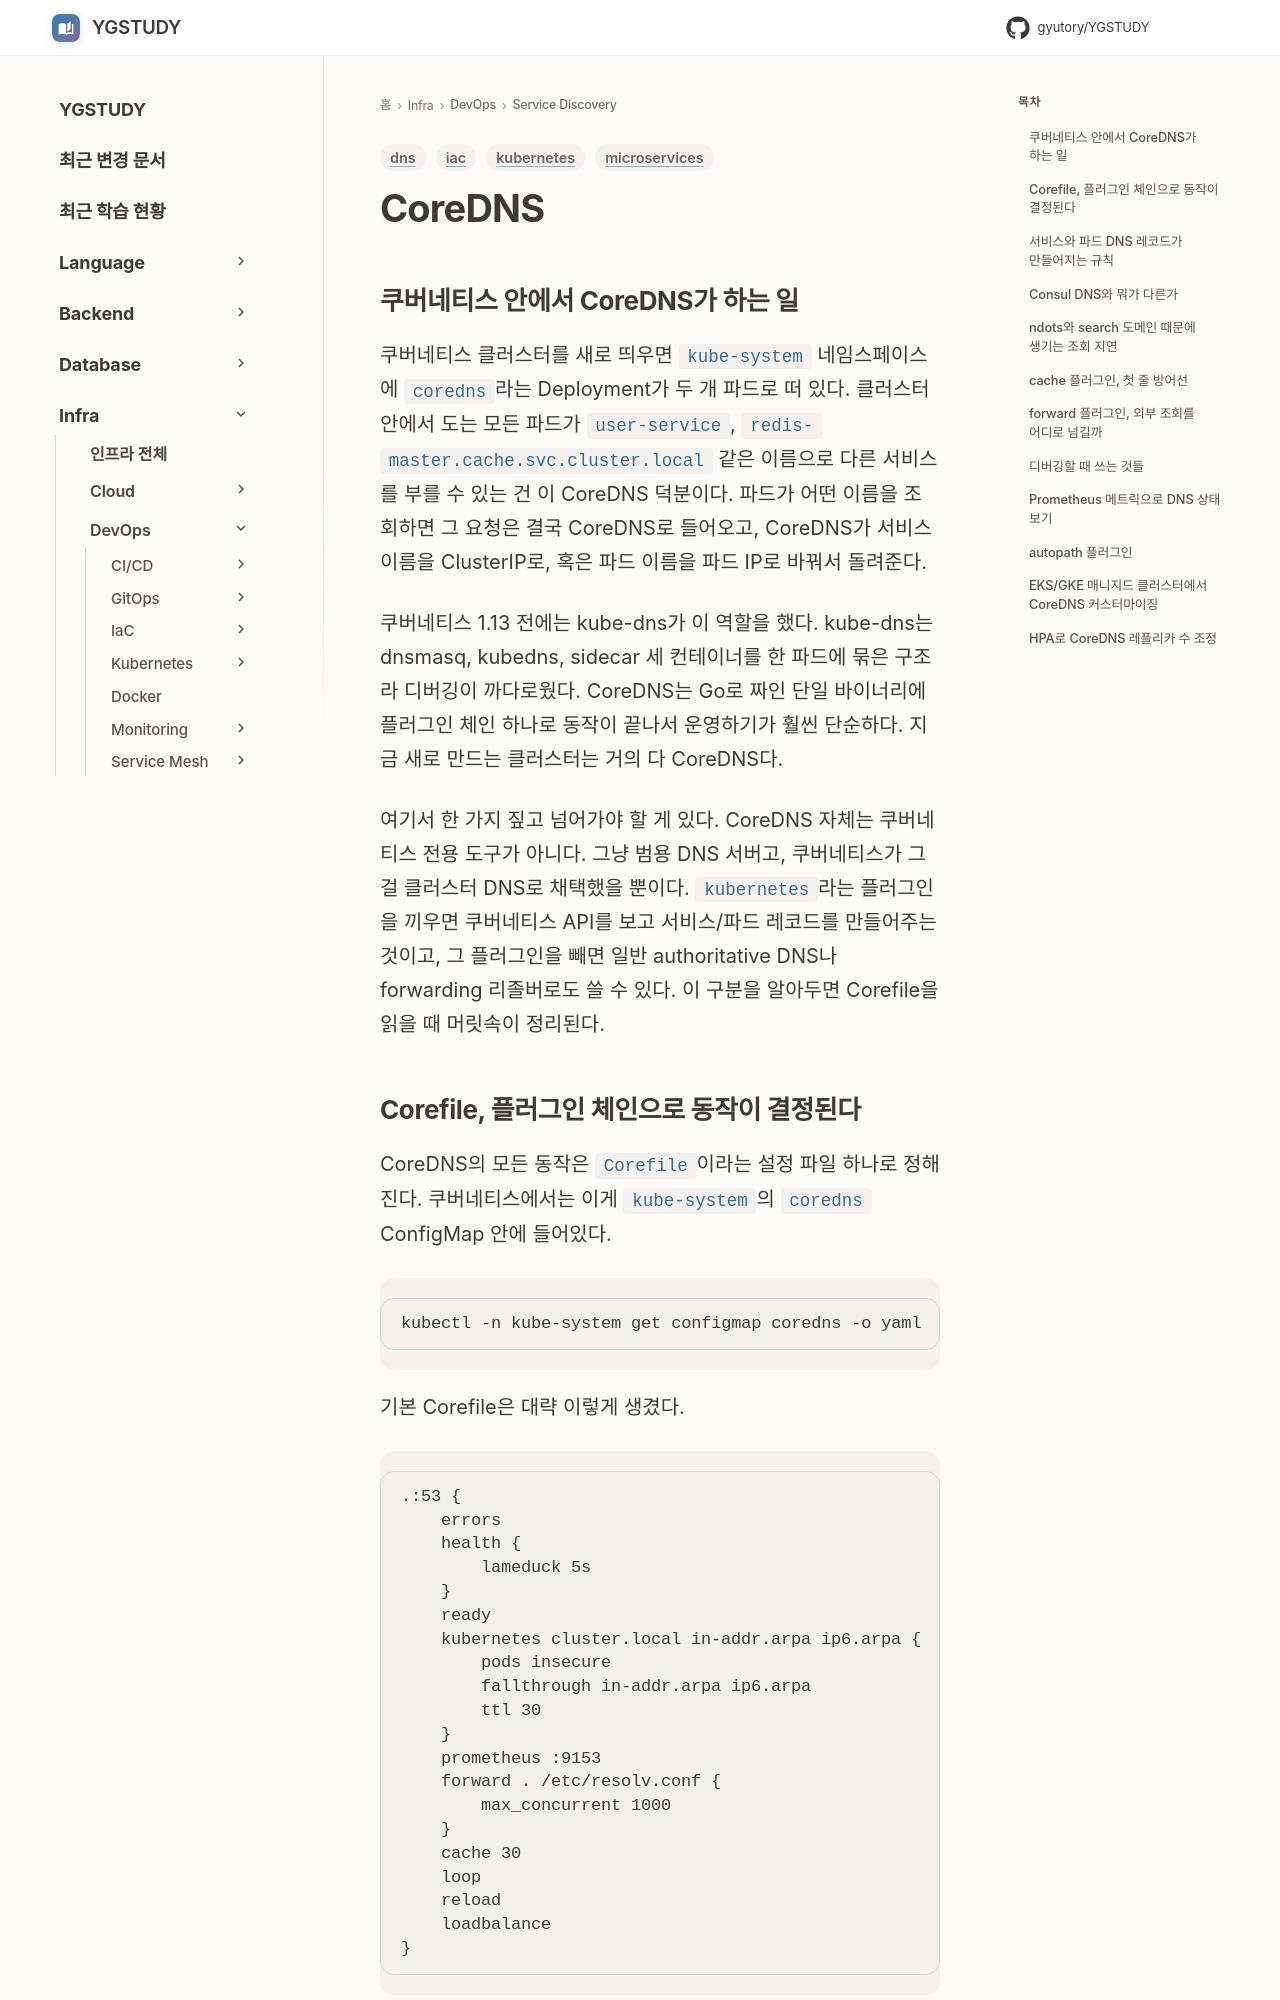

repository: GYUTORY/YGSTUDY · page: DevOps/Service_Discovery/Core_DNS/index.html · generator: mkdocs

---
title: CoreDNS
tags: [iac, microservices, kubernetes, dns]
updated: 2026-07-12
---

# CoreDNS

## 쿠버네티스 안에서 CoreDNS가 하는 일

쿠버네티스 클러스터를 새로 띄우면 `kube-system` 네임스페이스에 `coredns`라는 Deployment가 두 개 파드로 떠 있다. 클러스터 안에서 도는 모든 파드가 `user-service`, `redis-master.cache.svc.cluster.local` 같은 이름으로 다른 서비스를 부를 수 있는 건 이 CoreDNS 덕분이다. 파드가 어떤 이름을 조회하면 그 요청은 결국 CoreDNS로 들어오고, CoreDNS가 서비스 이름을 ClusterIP로, 혹은 파드 이름을 파드 IP로 바꿔서 돌려준다.

쿠버네티스 1.13 전에는 kube-dns가 이 역할을 했다. kube-dns는 dnsmasq, kubedns, sidecar 세 컨테이너를 한 파드에 묶은 구조라 디버깅이 까다로웠다. CoreDNS는 Go로 짜인 단일 바이너리에 플러그인 체인 하나로 동작이 끝나서 운영하기가 훨씬 단순하다. 지금 새로 만드는 클러스터는 거의 다 CoreDNS다.

여기서 한 가지 짚고 넘어가야 할 게 있다. CoreDNS 자체는 쿠버네티스 전용 도구가 아니다. 그냥 범용 DNS 서버고, 쿠버네티스가 그걸 클러스터 DNS로 채택했을 뿐이다. `kubernetes`라는 플러그인을 끼우면 쿠버네티스 API를 보고 서비스/파드 레코드를 만들어주는 것이고, 그 플러그인을 빼면 일반 authoritative DNS나 forwarding 리졸버로도 쓸 수 있다. 이 구분을 알아두면 Corefile을 읽을 때 머릿속이 정리된다.
